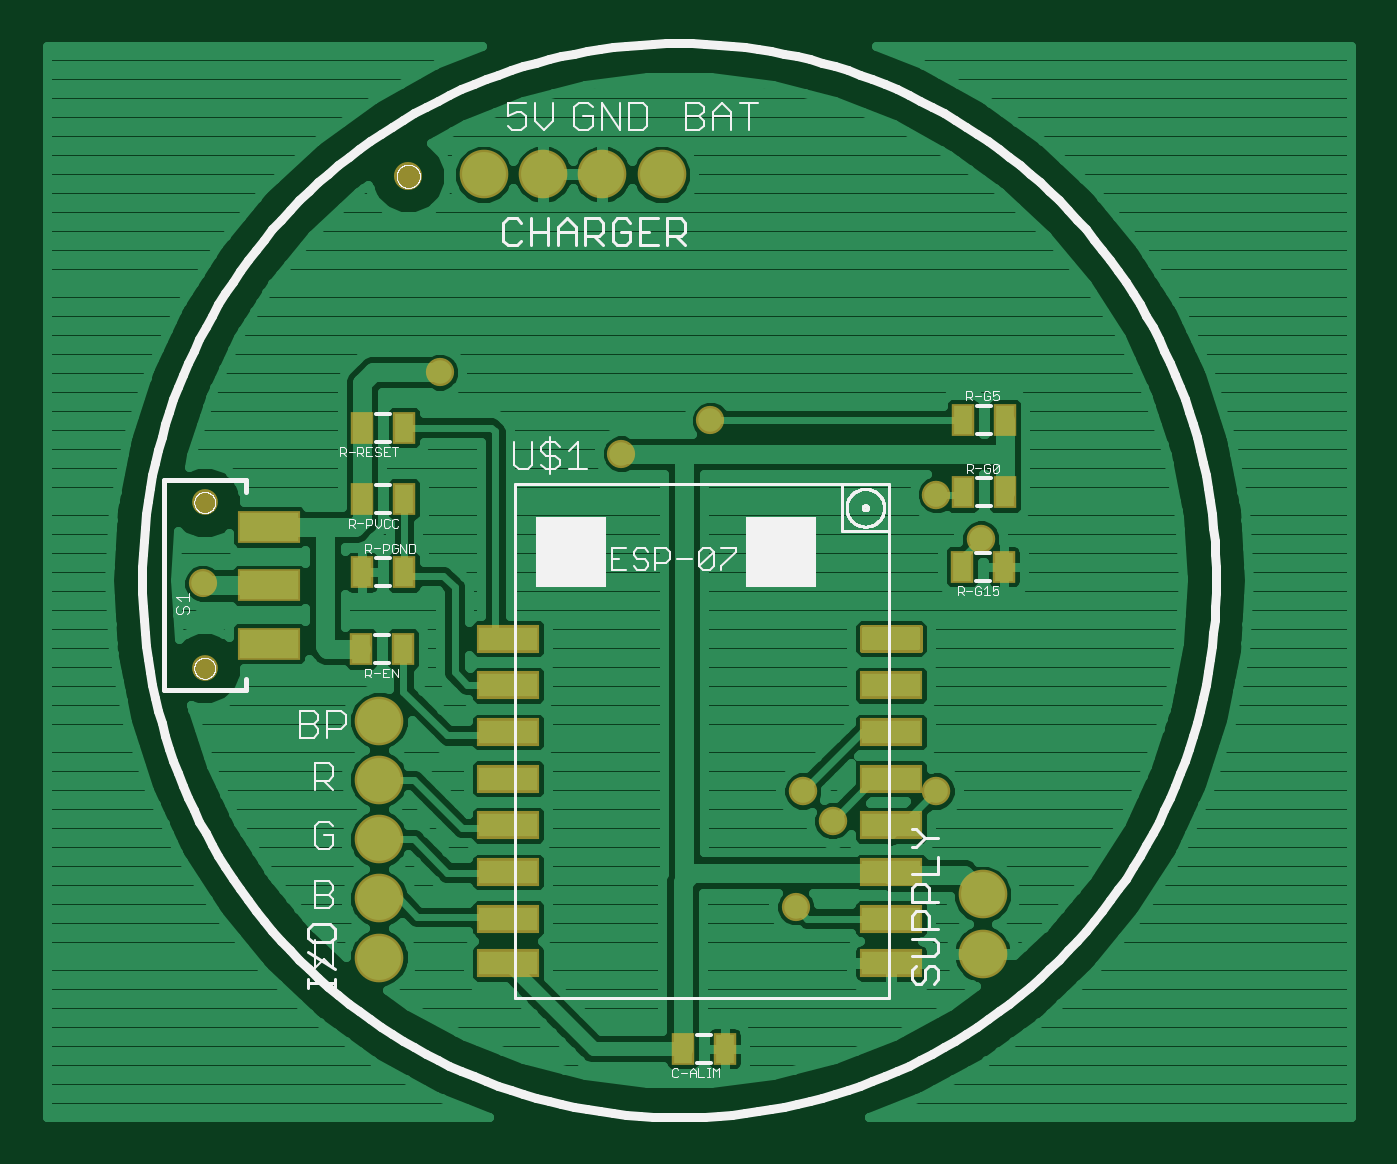
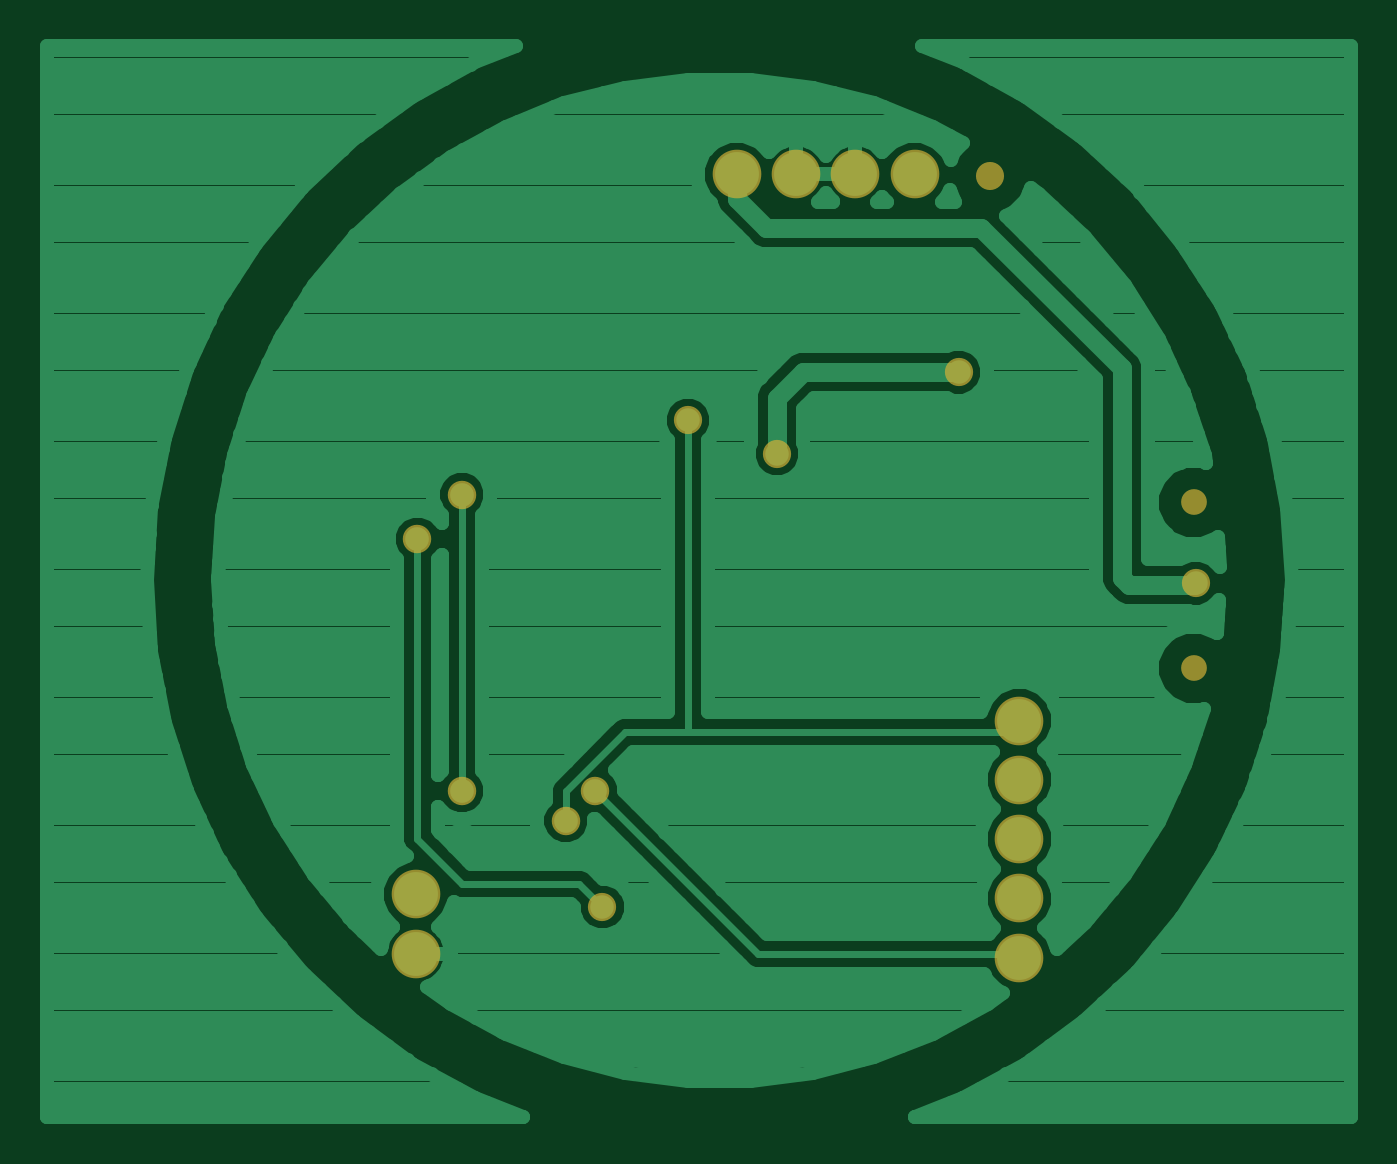
Circuit board: 7 layer files. Board 55.9 x 45.9 mm.
- top_copper: ESP.cmp (53903 bytes)
- drill: ESP.drd (428 bytes)
- drill: ESP.drl (48 bytes)
- top_silk: ESP.plc (33849 bytes)
- bottom_copper: ESP.sol (28333 bytes)
- top_mask: ESP.stc (1817 bytes)
- bottom_mask: ESP.sts (714 bytes)

=== top_copper: ESP.cmp (53903 bytes, source omitted) ===
=== drill: ESP.drd ===
%
M48
M72
T01C0.02362
T02C0.02400
T03C0.03543
T04C0.03937
T05C0.04000
%
T01
X28450Y92200
X68450Y127825
X99075Y114075
X114075Y119700
X128499Y37633
T02
X134700Y52200
X129700Y57200
X152200Y57200
X159700Y99700
X152200Y107200
T03
X28824Y105852
X28824Y77899
T04
X63145Y160861
T05
X58211Y29085
X58211Y39085
X58211Y49085
X58211Y59085
X58211Y69085
X159995Y39759
X159995Y29759
X105866Y161195
X95866Y161195
X85866Y161195
X75866Y161195
M30

=== drill: ESP.drl (48 bytes, source withheld) ===
=== top_silk: ESP.plc (33849 bytes, source omitted) ===
=== bottom_copper: ESP.sol (28333 bytes, source omitted) ===
=== top_mask: ESP.stc ===
G75*
%MOIN*%
%OFA0B0*%
%FSLAX25Y25*%
%IPPOS*%
%LPD*%
%AMOC8*
5,1,8,0,0,1.08239X$1,22.5*
%
%ADD10C,0.04737*%
%ADD11R,0.03950X0.05524*%
%ADD12C,0.00805*%
%ADD13R,0.10643X0.04737*%
%ADD14R,0.10643X0.05524*%
%ADD15C,0.04343*%
%ADD16C,0.08200*%
%ADD17C,0.04762*%
%ADD18C,0.04800*%
D10*
X0063145Y0160861D03*
D11*
X0062428Y0118473D03*
X0055341Y0118473D03*
X0055337Y0106427D03*
X0062424Y0106427D03*
X0062416Y0094092D03*
X0055329Y0094092D03*
X0055229Y0081145D03*
X0062316Y0081145D03*
X0109418Y0013767D03*
X0116505Y0013767D03*
X0156552Y0095035D03*
X0163639Y0095035D03*
X0163797Y0107561D03*
X0156710Y0107561D03*
X0156689Y0119823D03*
X0163776Y0119823D03*
D12*
X0149481Y0080943D02*
X0139643Y0080943D01*
X0139643Y0084875D01*
X0149481Y0084875D01*
X0149481Y0080943D01*
X0149481Y0081747D02*
X0139643Y0081747D01*
X0139643Y0082551D02*
X0149481Y0082551D01*
X0149481Y0083355D02*
X0139643Y0083355D01*
X0139643Y0084159D02*
X0149481Y0084159D01*
D13*
X0144562Y0075035D03*
X0144562Y0067161D03*
X0144562Y0059287D03*
X0144562Y0051413D03*
X0144562Y0043539D03*
X0144562Y0035665D03*
X0144562Y0028165D03*
X0079995Y0028165D03*
X0079995Y0035665D03*
X0079995Y0043539D03*
X0079995Y0051413D03*
X0079995Y0059287D03*
X0079995Y0067161D03*
X0079995Y0075035D03*
X0079995Y0082909D03*
D14*
X0039651Y0082033D03*
X0039651Y0091875D03*
X0039651Y0101718D03*
D15*
X0028824Y0105852D03*
X0028824Y0077899D03*
D16*
X0058211Y0029085D03*
X0058211Y0039085D03*
X0058211Y0049085D03*
X0058211Y0059085D03*
X0058211Y0069085D03*
X0159995Y0039759D03*
X0159995Y0029759D03*
X0105866Y0161195D03*
X0095866Y0161195D03*
X0085866Y0161195D03*
X0075866Y0161195D03*
D17*
X0068450Y0127825D03*
X0099075Y0114075D03*
X0114075Y0119700D03*
X0028450Y0092200D03*
X0128499Y0037633D03*
D18*
X0134700Y0052200D03*
X0129700Y0057200D03*
X0152200Y0057200D03*
X0159700Y0099700D03*
X0152200Y0107200D03*
M02*

=== bottom_mask: ESP.sts ===
G75*
%MOIN*%
%OFA0B0*%
%FSLAX25Y25*%
%IPPOS*%
%LPD*%
%AMOC8*
5,1,8,0,0,1.08239X$1,22.5*
%
%ADD10C,0.04737*%
%ADD11C,0.04343*%
%ADD12C,0.08200*%
%ADD13C,0.04762*%
%ADD14C,0.04800*%
D10*
X0063145Y0160861D03*
D11*
X0028824Y0105852D03*
X0028824Y0077899D03*
D12*
X0058211Y0029085D03*
X0058211Y0039085D03*
X0058211Y0049085D03*
X0058211Y0059085D03*
X0058211Y0069085D03*
X0159995Y0039759D03*
X0159995Y0029759D03*
X0105866Y0161195D03*
X0095866Y0161195D03*
X0085866Y0161195D03*
X0075866Y0161195D03*
D13*
X0068450Y0127825D03*
X0099075Y0114075D03*
X0114075Y0119700D03*
X0028450Y0092200D03*
X0128499Y0037633D03*
D14*
X0134700Y0052200D03*
X0129700Y0057200D03*
X0152200Y0057200D03*
X0159700Y0099700D03*
X0152200Y0107200D03*
M02*

